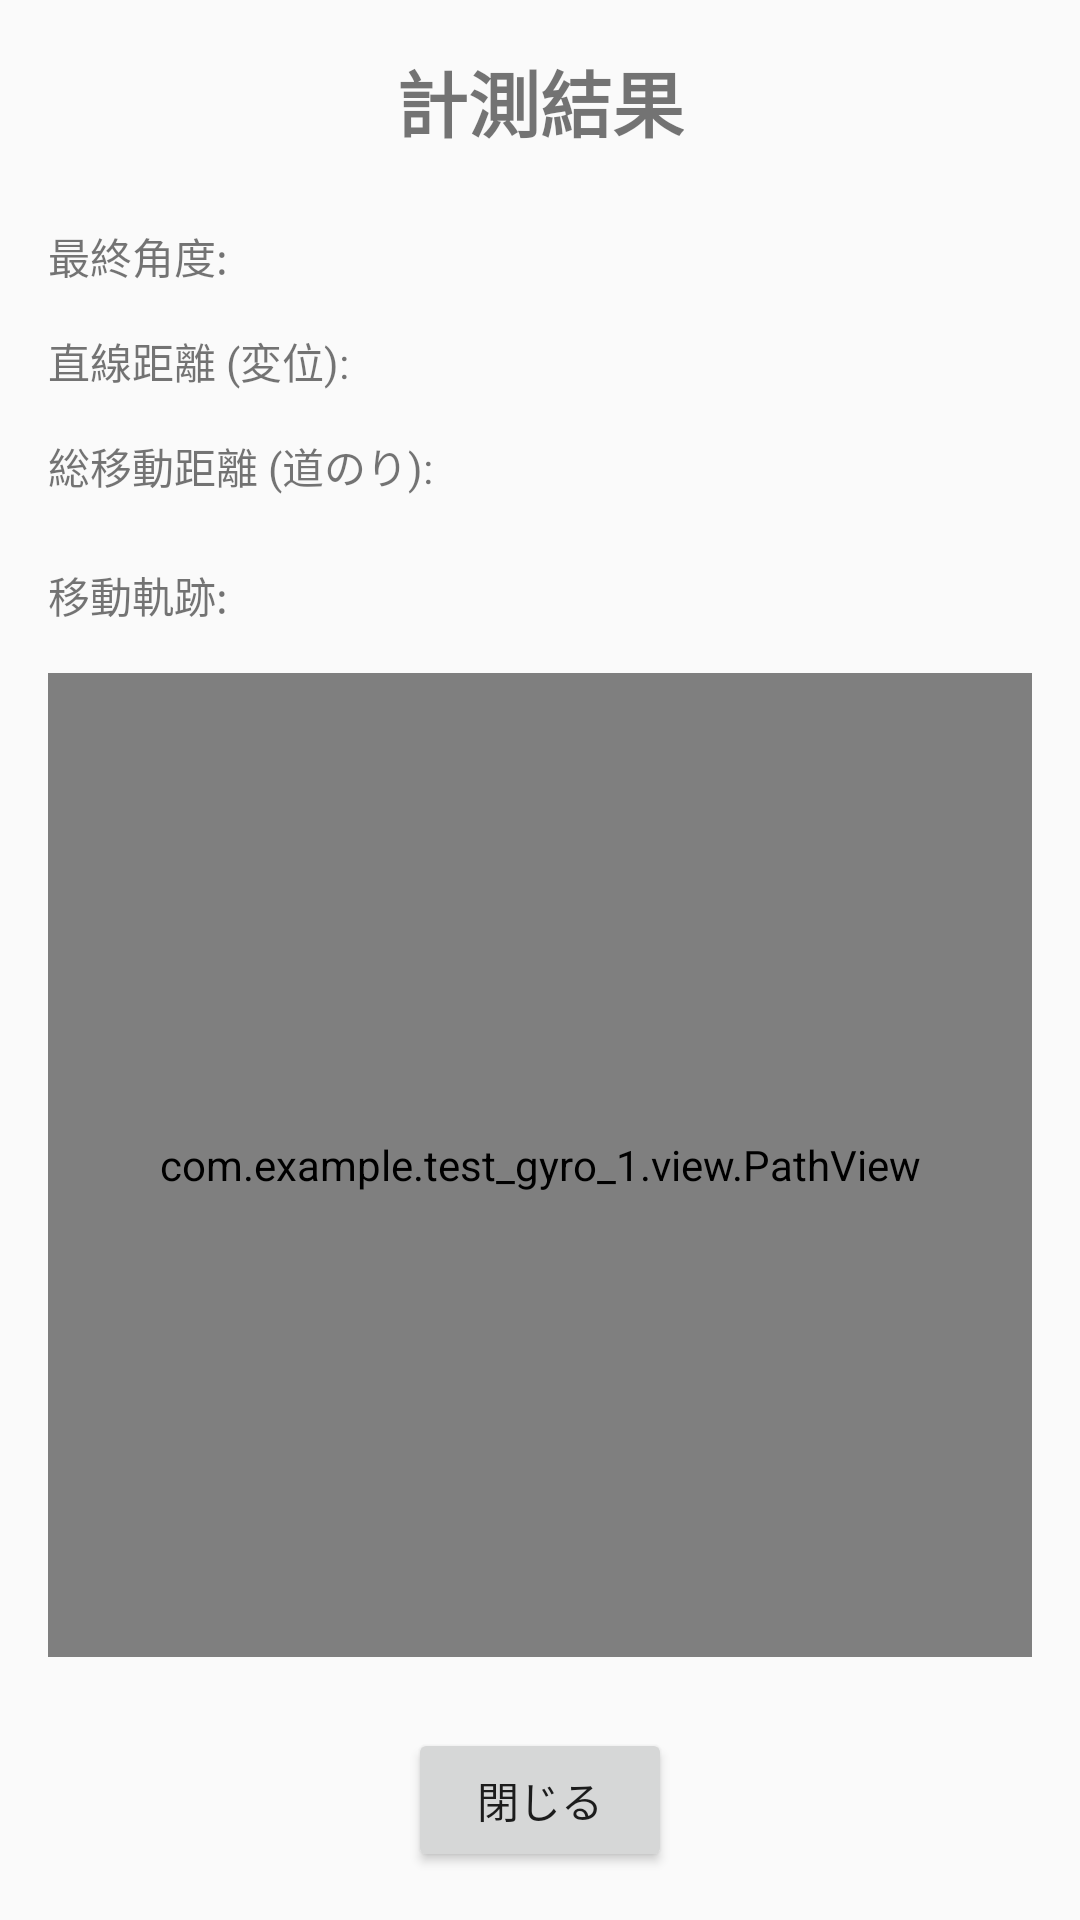

Layout XML and referenced resources for this Android screen:
<!-- AndroidManifest.xml: application theme Theme.Test_gyro_1 -->
<!-- res/layout/activity_result.xml -->
<?xml version="1.0" encoding="utf-8"?>
<androidx.constraintlayout.widget.ConstraintLayout xmlns:android="http://schemas.android.com/apk/res/android"
    xmlns:app="http://schemas.android.com/apk/res-auto"
    xmlns:tools="http://schemas.android.com/tools"
    android:layout_width="match_parent"
    android:layout_height="match_parent"
    android:padding="16dp"
    tools:context=".ResultActivity">

    <TextView
        android:id="@+id/textViewResultTitle"
        android:layout_width="wrap_content"
        android:layout_height="wrap_content"
        android:text="計測結果"
        android:textSize="24sp"
        android:textStyle="bold"
        app:layout_constraintTop_toTopOf="parent"
        app:layout_constraintStart_toStartOf="parent"
        app:layout_constraintEnd_toEndOf="parent" />

    <TextView
        android:id="@+id/textViewFinalAngleLabel"
        android:layout_width="wrap_content"
        android:layout_height="wrap_content"
        android:text="最終角度:"
        android:layout_marginTop="24dp"
        app:layout_constraintTop_toBottomOf="@id/textViewResultTitle"
        app:layout_constraintStart_toStartOf="parent" />

    <TextView
        android:id="@+id/textViewFinalAngleValue"
        android:layout_width="0dp"
        android:layout_height="wrap_content"
        android:layout_marginStart="8dp"
        tools:text="X: 0.0°, Y: 0.0°, Z: 0.0°"
        app:layout_constraintTop_toTopOf="@id/textViewFinalAngleLabel"
        app:layout_constraintStart_toEndOf="@id/textViewFinalAngleLabel"
        app:layout_constraintEnd_toEndOf="parent"/>

    <TextView
        android:id="@+id/textViewDisplacementLabel"
        android:layout_width="wrap_content"
        android:layout_height="wrap_content"
        android:text="直線距離 (変位):"
        android:layout_marginTop="16dp"
        app:layout_constraintTop_toBottomOf="@id/textViewFinalAngleValue"
        app:layout_constraintStart_toStartOf="parent" />

    <TextView
        android:id="@+id/textViewDisplacementValue"
        android:layout_width="0dp"
        android:layout_height="wrap_content"
        android:layout_marginStart="8dp"
        tools:text="0.00 m"
        app:layout_constraintTop_toTopOf="@id/textViewDisplacementLabel"
        app:layout_constraintStart_toEndOf="@id/textViewDisplacementLabel"
        app:layout_constraintEnd_toEndOf="parent"/>

    <TextView
        android:id="@+id/textViewTotalDistanceLabel"
        android:layout_width="wrap_content"
        android:layout_height="wrap_content"
        android:text="総移動距離 (道のり):"
        android:layout_marginTop="16dp"
        app:layout_constraintTop_toBottomOf="@id/textViewDisplacementValue"
        app:layout_constraintStart_toStartOf="parent" />

    <TextView
        android:id="@+id/textViewTotalDistanceValue"
        android:layout_width="0dp"
        android:layout_height="wrap_content"
        android:layout_marginStart="8dp"
        tools:text="0.00 m"
        app:layout_constraintTop_toTopOf="@id/textViewTotalDistanceLabel"
        app:layout_constraintStart_toEndOf="@id/textViewTotalDistanceLabel"
        app:layout_constraintEnd_toEndOf="parent"/>

    <TextView
        android:id="@+id/textViewPathLabel"
        android:layout_width="wrap_content"
        android:layout_height="wrap_content"
        android:text="移動軌跡:"
        android:layout_marginTop="24dp"
        app:layout_constraintTop_toBottomOf="@id/textViewTotalDistanceValue"
        app:layout_constraintStart_toStartOf="parent" />

    <com.example.test_gyro_1.view.PathView
        android:id="@+id/resultPathView"
        android:layout_width="0dp"
        android:layout_height="0dp"
        android:background="#F0F0F0"
        android:layout_marginTop="8dp"
        android:layout_marginBottom="16dp"
        app:layout_constraintTop_toBottomOf="@id/textViewPathLabel"
        app:layout_constraintStart_toStartOf="parent"
        app:layout_constraintEnd_toEndOf="parent"
        app:layout_constraintBottom_toTopOf="@id/buttonCloseResult"
        app:layout_constraintDimensionRatio="1:1"/>

    <Button
        android:id="@+id/buttonCloseResult"
        android:layout_width="wrap_content"
        android:layout_height="wrap_content"
        android:text="閉じる"
        app:layout_constraintBottom_toBottomOf="parent"
        app:layout_constraintStart_toStartOf="parent"
        app:layout_constraintEnd_toEndOf="parent"/>

</androidx.constraintlayout.widget.ConstraintLayout>
<!-- resources referenced by this layout -->
<resources>
  <style name="Theme.Test_gyro_1" parent="Theme.AppCompat.Light.DarkActionBar">
          
          
      </style>
</resources>
